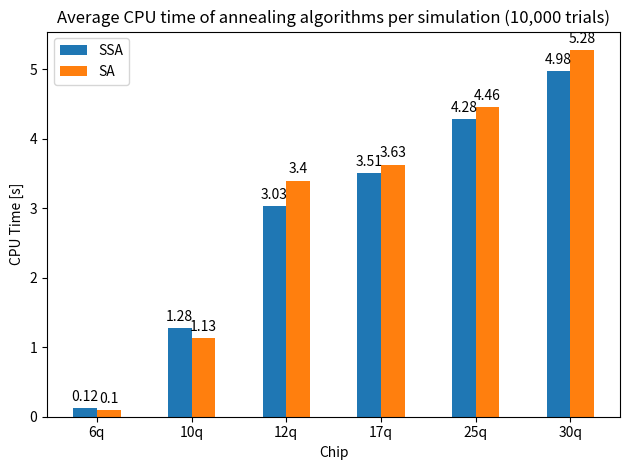

Recreate this plot in Python.
import matplotlib
import matplotlib.pyplot as plt
import numpy as np


labels = ['6q', '10q', '12q', '17q', '25q', '30q']
segmented = [0.12, 1.28, 3.03, 3.51, 4.28, 4.98]
brute = [0.09, 0.08, 1.42, 4.21, 4.51, 5.02]
standard = [0.10, 1.13, 3.40, 3.63, 4.46, 5.28]

x = np.arange(len(labels))  # the label locations
width = 0.25  # the width of the bars

fig, ax = plt.subplots()
rects1 = ax.bar(x - width/2, segmented, width, label='SSA')
#rects2 = ax.bar(x + 1*width/3, brute, width, label='brute force')
rects3 = ax.bar(x + width/2, standard, width, label='SA')

# Add some text for labels, title and custom x-axis tick labels, etc.
ax.set_ylabel('CPU Time [s]')
ax.set_xlabel('Chip')
ax.set_title(
    'Average CPU time of annealing algorithms per simulation (10,000 trials)')
ax.set_xticks(x)
ax.set_xticklabels(labels)
ax.legend()


def autolabel(rects):
    """Attach a text label above each bar in *rects*, displaying its height."""
    for rect in rects:
        height = rect.get_height()
        ax.annotate('{}'.format(height),
                    xy=(rect.get_x() + rect.get_width() / 2, height),
                    xytext=(0, 3),  # 3 points vertical offset
                    textcoords="offset points",
                    ha='center', va='bottom')


autolabel(rects1)
autolabel(rects3)

fig.tight_layout()

plt.show()
